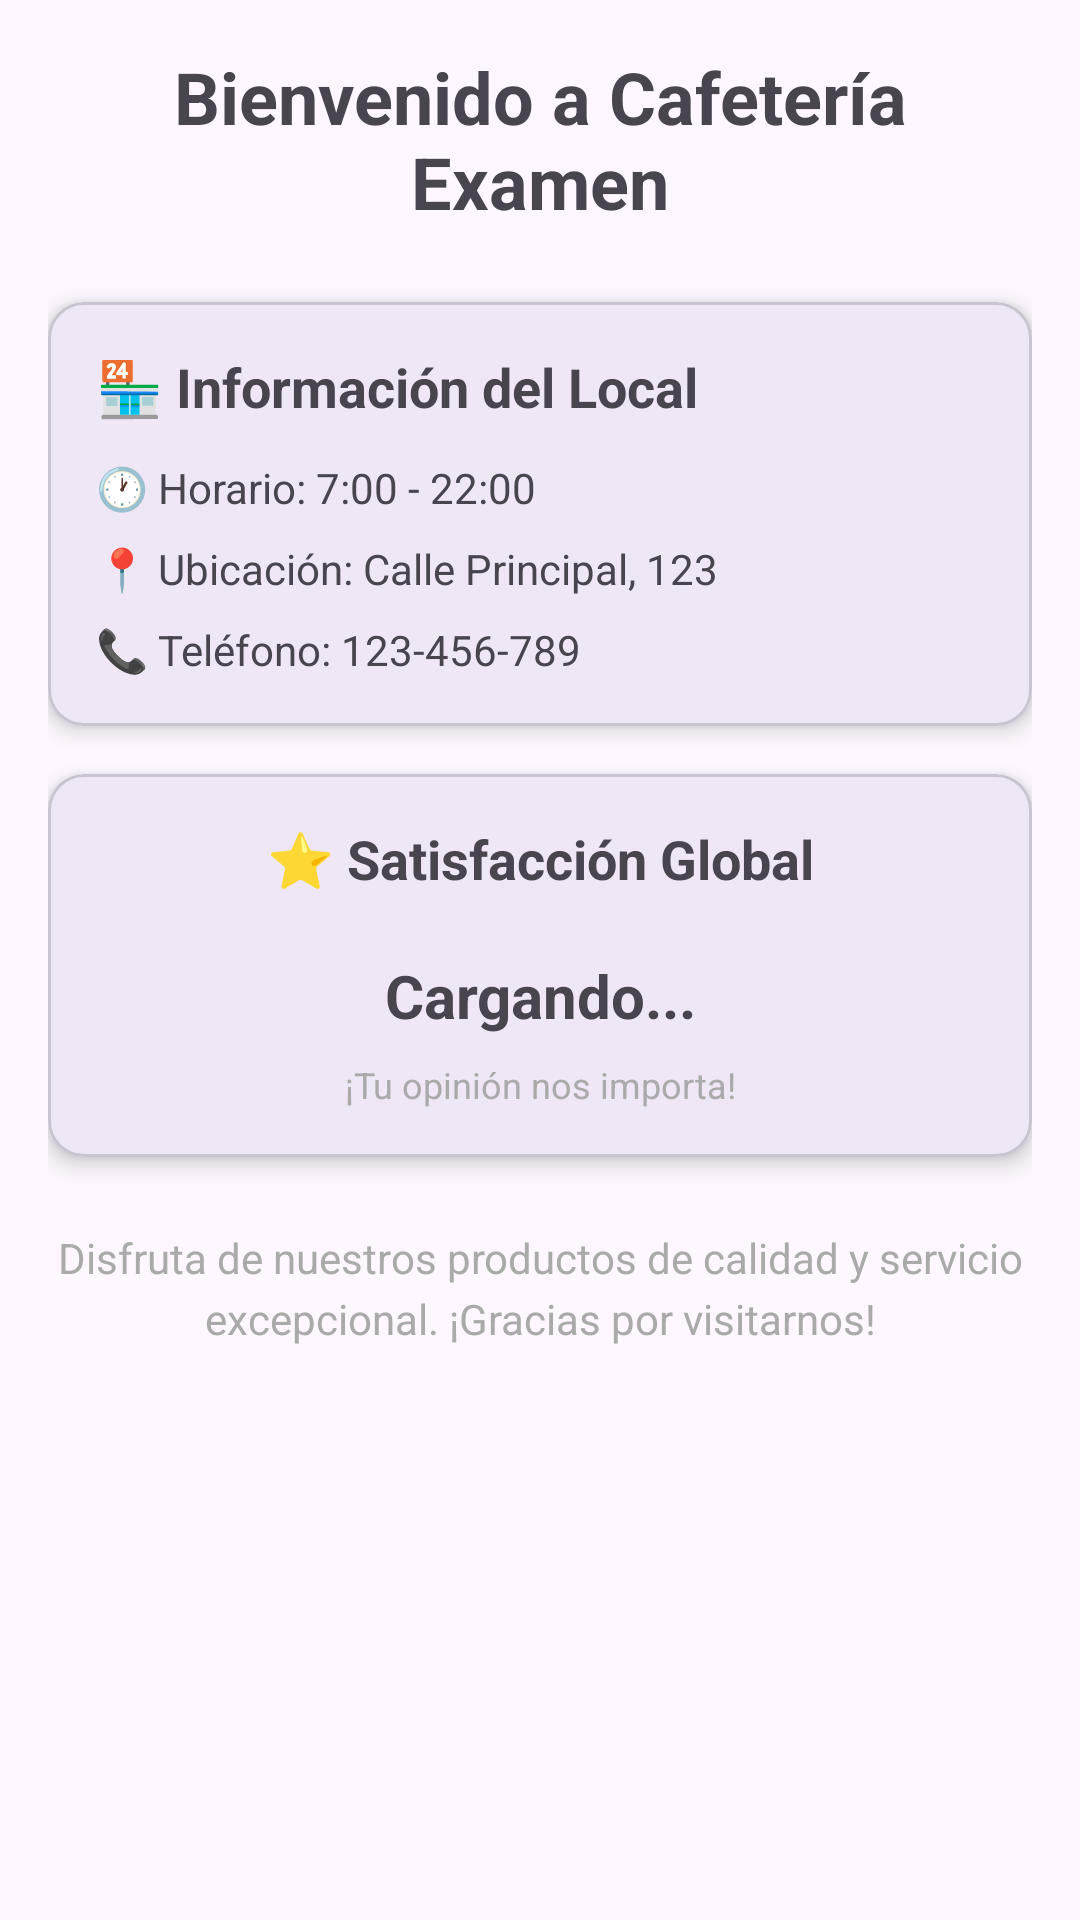

Write the Android layout XML for this screen, with the resource values it uses.
<!-- AndroidManifest.xml: application theme Theme.CafeteriaExamen -->
<!-- res/layout/fragment_inicio.xml -->
<?xml version="1.0" encoding="utf-8"?>
<ScrollView xmlns:android="http://schemas.android.com/apk/res/android"
    android:layout_width="match_parent"
    android:layout_height="match_parent"
    xmlns:app="http://schemas.android.com/apk/res-auto"
    android:padding="16dp"
    android:background="@drawable/examenkarbo">

    <LinearLayout
        android:layout_width="match_parent"
        android:layout_height="wrap_content"
        android:orientation="vertical">

        
        <TextView
            android:layout_width="match_parent"
            android:layout_height="wrap_content"
            android:text="Bienvenido a Cafetería Examen"
            android:textSize="24sp"
            android:textStyle="bold"
            android:gravity="center"
            android:layout_marginBottom="24dp" />

        
        <com.google.android.material.card.MaterialCardView
            android:layout_width="match_parent"
            android:layout_height="wrap_content"
            android:layout_marginBottom="16dp"
            app:cardCornerRadius="12dp"
            app:cardElevation="4dp">

            <LinearLayout
                android:layout_width="match_parent"
                android:layout_height="wrap_content"
                android:orientation="vertical"
                android:padding="16dp">

                <TextView
                    android:layout_width="match_parent"
                    android:layout_height="wrap_content"
                    android:text="🏪 Información del Local"
                    android:textSize="18sp"
                    android:textStyle="bold"
                    android:layout_marginBottom="12dp" />

                <TextView
                    android:layout_width="match_parent"
                    android:layout_height="wrap_content"
                    android:text="🕐 Horario: 7:00 - 22:00"
                    android:textSize="14sp"
                    android:layout_marginBottom="8dp" />

                <TextView
                    android:layout_width="match_parent"
                    android:layout_height="wrap_content"
                    android:text="📍 Ubicación: Calle Principal, 123"
                    android:textSize="14sp"
                    android:layout_marginBottom="8dp" />

                <TextView
                    android:layout_width="match_parent"
                    android:layout_height="wrap_content"
                    android:text="📞 Teléfono: 123-456-789"
                    android:textSize="14sp" />

            </LinearLayout>
        </com.google.android.material.card.MaterialCardView>

        
        <com.google.android.material.card.MaterialCardView
            android:layout_width="match_parent"
            android:layout_height="wrap_content"
            app:cardCornerRadius="12dp"
            app:cardElevation="4dp">

            <LinearLayout
                android:layout_width="match_parent"
                android:layout_height="wrap_content"
                android:orientation="vertical"
                android:padding="16dp"
                android:gravity="center">

                <TextView
                    android:layout_width="match_parent"
                    android:layout_height="wrap_content"
                    android:text="⭐ Satisfacción Global"
                    android:textSize="18sp"
                    android:textStyle="bold"
                    android:gravity="center"
                    android:layout_marginBottom="12dp" />

                <TextView
                    android:id="@+id/tvSatisfaccionGlobal"
                    android:layout_width="match_parent"
                    android:layout_height="wrap_content"
                    android:text="Cargando..."
                    android:textSize="20sp"
                    android:textStyle="bold"
                    android:gravity="center"
                    android:padding="8dp" />

                <TextView
                    android:layout_width="match_parent"
                    android:layout_height="wrap_content"
                    android:text="¡Tu opinión nos importa!"
                    android:textSize="12sp"
                    android:gravity="center"
                    android:textColor="@android:color/darker_gray" />

            </LinearLayout>
        </com.google.android.material.card.MaterialCardView>

        
        <TextView
            android:layout_width="match_parent"
            android:layout_height="wrap_content"
            android:text="Disfruta de nuestros productos de calidad y servicio excepcional. ¡Gracias por visitarnos!"
            android:textSize="14sp"
            android:gravity="center"
            android:textColor="@android:color/darker_gray"
            android:layout_marginTop="24dp"
            android:lineSpacingExtra="4sp" />

    </LinearLayout>
</ScrollView>
<!-- resources referenced by this layout -->
<resources>
  <style name="Theme.CafeteriaExamen" parent="Base.Theme.CafeteriaExamen" />
  <style name="Base.Theme.CafeteriaExamen" parent="Theme.Material3.DayNight.NoActionBar">
          
          
      </style>
</resources>
